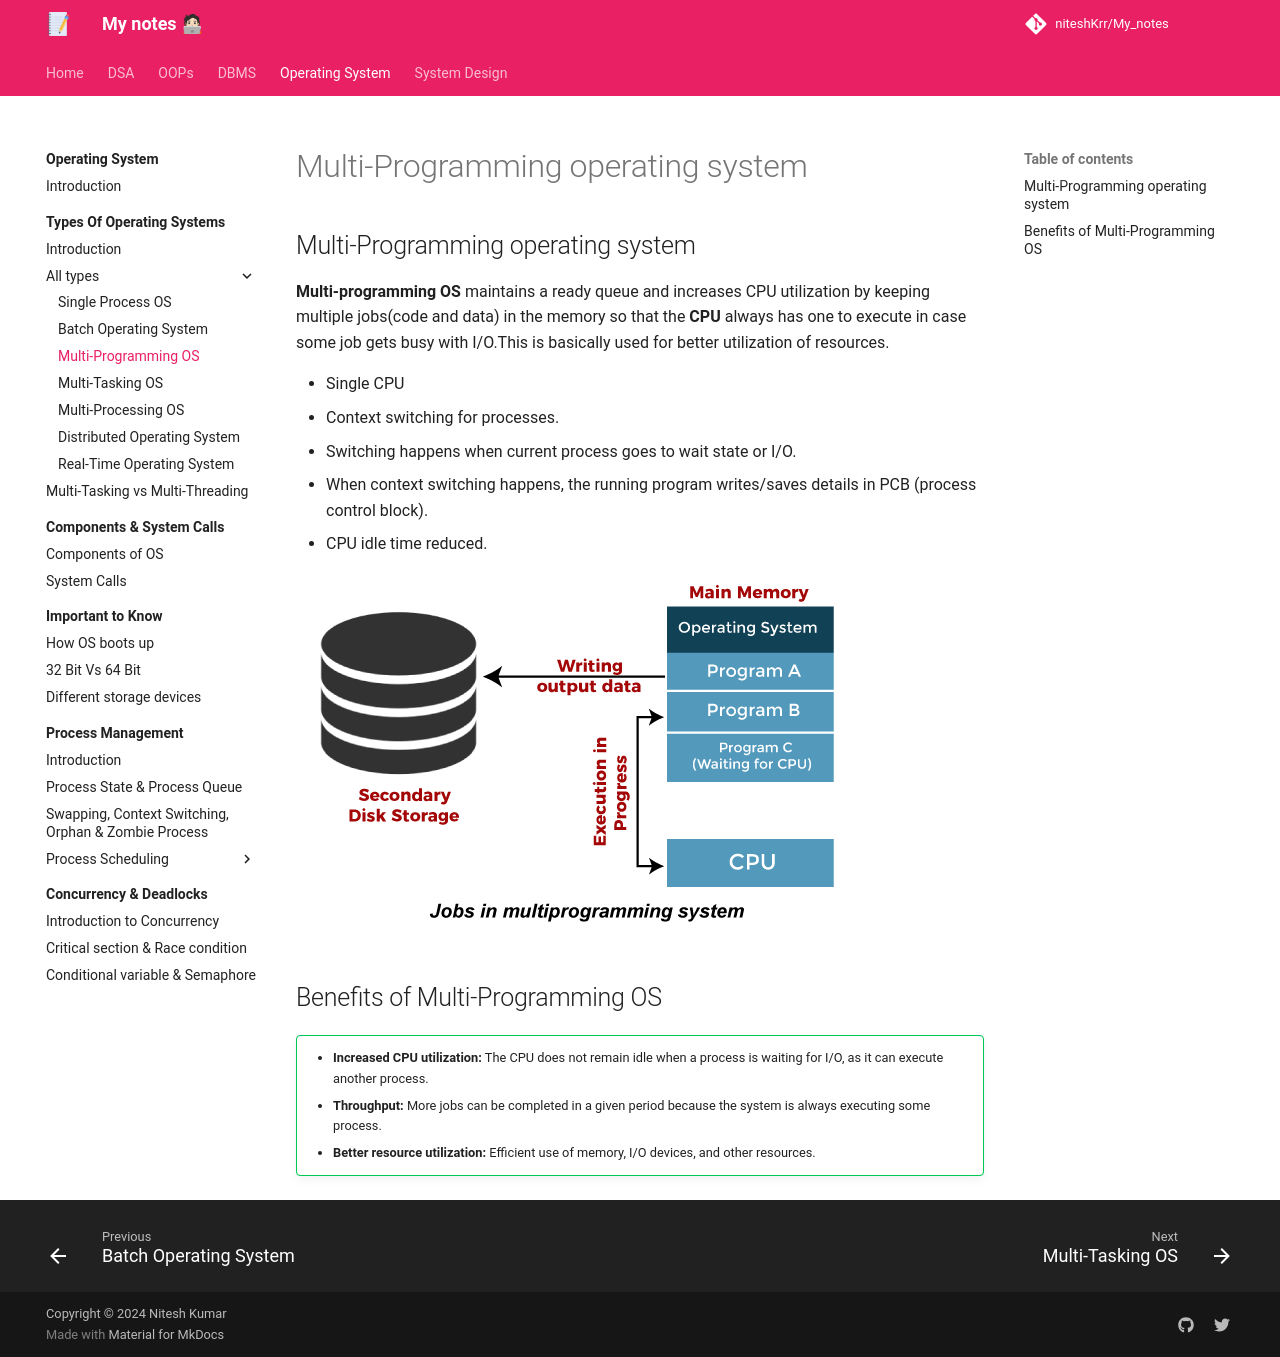

repository: niteshKrr/My_notes · page: operating_system/types_of_os/os_types/multi_programming/index.html · generator: mkdocs

# Multi-Programming operating system


## Multi-Programming operating system

**Multi-programming OS** maintains a ready queue and increases CPU utilization by keeping multiple jobs(code and data) in the memory so that the **CPU** always has one to execute in case some job gets busy with I/O.This is basically used for better utilization of resources.

- Single CPU
- Context switching for processes.
- Switching happens when current process goes to wait state or I/O.
- When context switching happens, the running program writes/saves details in PCB (process control block).
- CPU idle time reduced.


![loading...](../../../images/operating_system/types_of_os/multiprogramming-operating-system.png)


## Benefits of Multi-Programming OS

!!! success ""

    * **Increased CPU utilization:** The CPU does not remain idle when a process is waiting for I/O, as it can execute another process.
    * **Throughput:** More jobs can be completed in a given period because the system is always executing some process.
    * **Better resource utilization:** Efficient use of memory, I/O devices, and other resources.
